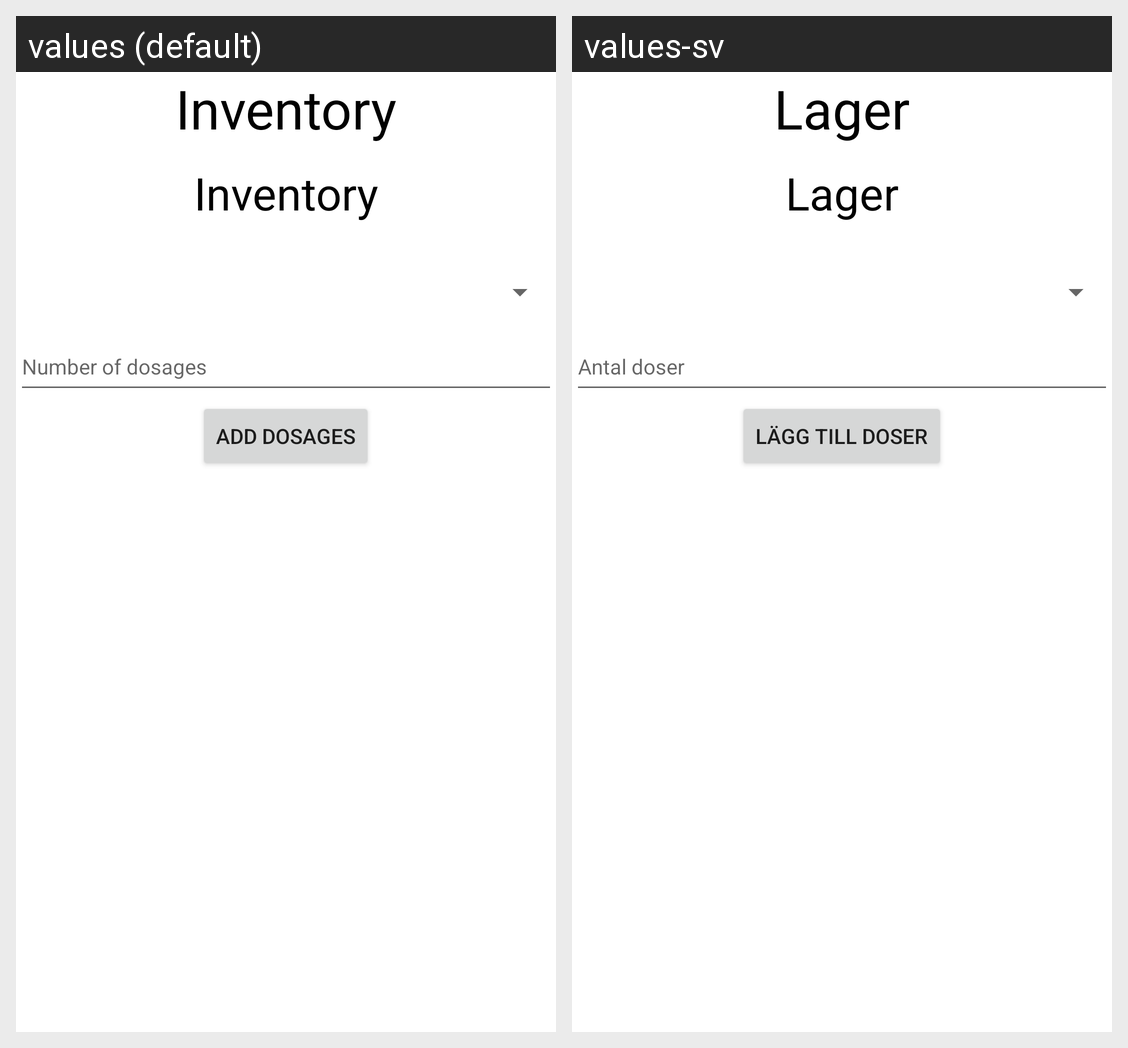

Translations of the strings shown on this Android screen, per locale in the grid:
Android screen res/layout/activity_admin_dosage.xml rendered under 2 locales, left to right: values (default), values-sv. Device: Nexus 5 (rendered at 1080×1920; each locale shown at half size, 540×960, under a caption strip naming it); theme Theme.Covid_tracker.
Strings drawn on this screen, with the default value and each locale's value (text and hints the layout hard-codes, and strings that could not be matched under every locale, appear in the picture but are not listed):

inventory
  values: Inventory
  values-sv: Lager

dosage_quantity
  values: Number of dosages
  values-sv: Antal doser

add_dosages
  values: Add dosages
  values-sv: Lägg till doser
